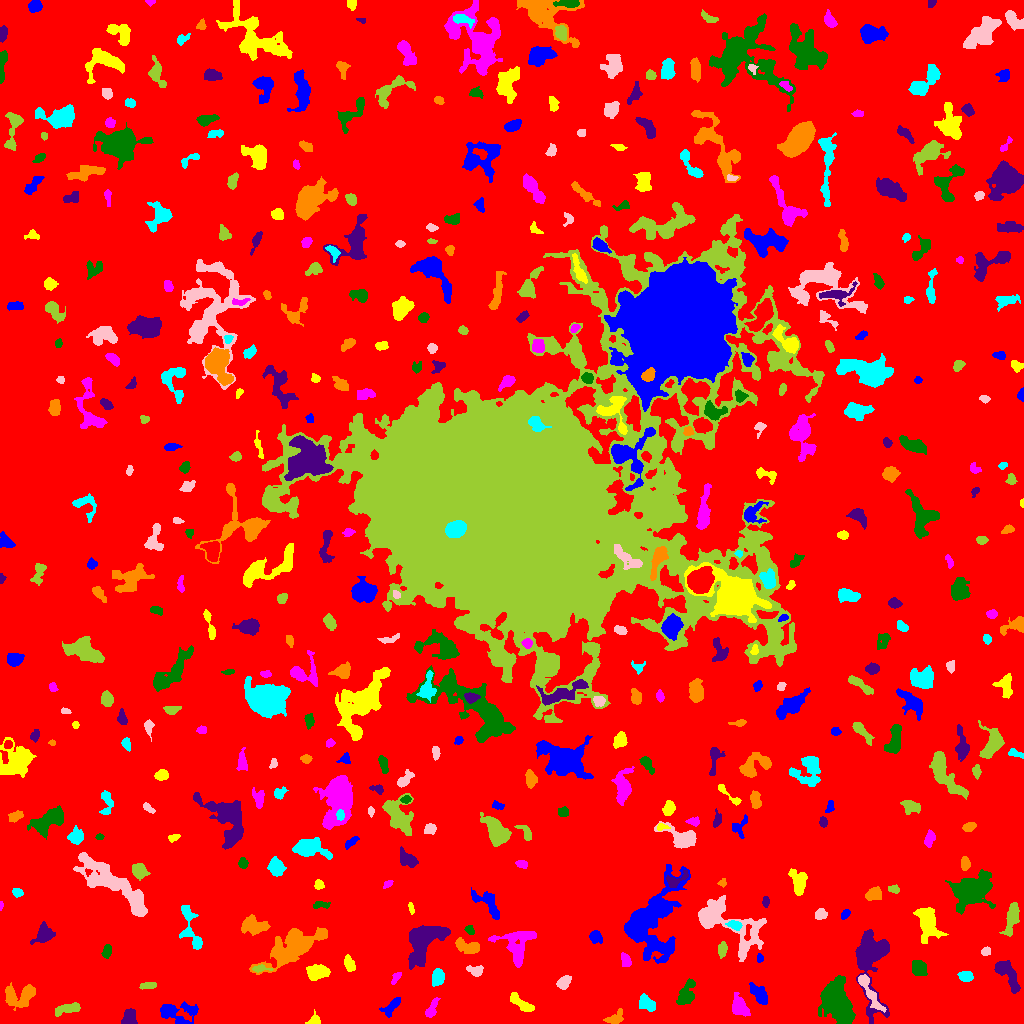

The data file committed next to this chart (first rows):
ID, X, Y, A, B, theta, total_flux, mu_max, mu_median, mu_mean, R_fwhm, R_e, R10, R90, x_start, x_end, y_start, y_end, area, greylevel
0, 504.8, 515.3, 302.7, 300.6, 0.8428, 1906333, 13.0, 2.0, 2.343, 84.29, 241.1, 90.95, 385.5, 0, 1023, 0, 1023, 813790, 2.343
1, 174.4, 10.95, 10.09, 5.154, -0.1564, 1259, 9.0, 2.0, 2.612, 5.078, 5.971, 2.185, 10.43, 160, 198, 0, 22, 482, 7.612
2, 314.3, 3.178, 3.271, 2.737, 0.4912, 348.0, 6.0, 3.0, 3.252, 4.72, 3.385, 1.262, 5.14, 305, 320, 0, 14, 107, 8.252
3, 739.3, 16.94, 5.351, 3.501, -1.042, 968.0, 7.0, 3.0, 3.338, 6.18, 5.171, 2.111, 8.273, 732, 750, 7, 31, 290, 8.338
4, 837.3, 19.39, 11.02, 6.685, -1.139, 8542, 21.0, 7.0, 7.533, 9.591, 10.17, 3.827, 16.21, 818, 855, 0, 48, 1134, 11.53
5, 129.4, 5.453, 4.277, 3.269, 1.113, 750.0, 8.0, 4.0, 3.769, 6.05, 4.583, 1.784, 6.84, 121, 137, 0, 15, 199, 8.769
6, 614.7, 4.862, 4.657, 2.674, 0.481, 421.0, 6.0, 2.0, 2.42, 4.514, 3.785, 1.493, 6.433, 603, 623, 0, 15, 174, 7.42
7, 646.4, 19.62, 4.489, 2.983, -0.5709, 897.0, 8.0, 4.0, 4.077, 6.308, 4.514, 1.871, 7.024, 639, 655, 12, 30, 220, 9.077
8, 869.1, 32.52, 12.73, 2.52, -1.056, 1224, 9.0, 3.0, 3.72, 5.528, 5.499, 2.111, 9.009, 858, 886, 11, 49, 329, 10.72
9, 67.09, 14.47, 7.165, 2.348, 0.2248, 717.0, 6.0, 3.0, 3.131, 6.979, 5.109, 2.034, 7.611, 55, 80, 7, 21, 229, 8.131
10, 226.6, 24.38, 7.959, 2.796, 0.1995, 706.0, 7.0, 3.0, 3.083, 5.441, 4.618, 1.871, 7.203, 208, 238, 17, 32, 229, 8.083
11, 391.9, 17.49, 6.296, 2.452, 0.7719, 445.0, 6.0, 2.0, 2.259, 4.918, 4.297, 1.596, 6.747, 379, 400, 6, 26, 197, 8.259
12, 520.7, 20.34, 7.679, 2.416, -0.6418, 520.0, 4.0, 2.0, 2.167, 7.59, 5.015, 1.954, 7.674, 510, 534, 12, 31, 240, 7.167
13, 431.6, 14.56, 5.593, 2.272, 1.113, 483.0, 6.0, 3.0, 2.963, 5.47, 4.146, 1.596, 6.433, 425, 440, 6, 26, 163, 7.963
14, 686.7, 29.49, 7.326, 3.545, 1.17, 959.0, 7.0, 3.0, 3.016, 5.944, 5.614, 2.185, 8.74, 676, 695, 19, 45, 318, 8.016
15, 870.5, 63.49, 20.85, 8.069, -1.541, 4055, 10.0, 3.0, 3.257, 9.739, 10.46, 3.868, 16.96, 855, 889, 0, 94, 1245, 8.257
16, 20.58, 27.87, 8.655, 5.282, 0.2237, 1611, 8.0, 3.0, 3.335, 8.215, 6.604, 2.585, 10.51, 5, 35, 13, 41, 483, 8.335
17, 437.7, 46.21, 4.038, 2.824, 1.388, 1268, 16.0, 6.0, 6.437, 4.618, 4.334, 1.596, 6.864, 432, 444, 37, 55, 197, 10.44
18, 563.8, 40.88, 3.542, 2.553, 0.8008, 651.0, 8.0, 4.0, 4.043, 5.109, 3.785, 1.596, 5.997, 556, 571, 34, 48, 161, 9.043
19, 148.1, 37.77, 3.896, 1.312, 0.1165, 231.0, 6.0, 2.0, 2.1, 3.868, 2.877, 1.128, 4.478, 139, 156, 34, 41, 110, 8.1
20, 357.5, 36.73, 3.426, 2.42, -0.2905, 241.0, 4.0, 1.0, 1.628, 4.652, 3.568, 1.382, 5.863, 350, 365, 32, 42, 148, 7.628
21, 760, 28.1, 5.492, 2.884, -0.9452, 1034, 9.0, 3.0, 3.917, 5.352, 4.687, 1.871, 7.939, 749, 767, 19, 41, 264, 9.917
22, 316.6, 51.53, 4.749, 3.225, 0.06065, 1881, 17.0, 5.0, 6.249, 5.232, 4.853, 1.871, 7.939, 306, 330, 43, 59, 301, 11.25
23, 396.1, 46.14, 3.539, 1.53, 0.9678, 122.0, 3.0, 1.0, 1.386, 3.478, 2.821, 1.128, 4.406, 391, 401, 39, 51, 88, 8.386
24, 918.7, 55.81, 3.7, 3.418, -1.396, 658.0, 8.0, 3.0, 2.951, 5.015, 4.442, 1.693, 7.136, 912, 927, 48, 63, 223, 7.951
25, 1009, 47.55, 10.36, 3.711, -1.039, 1084, 7.0, 3.0, 2.663, 5.232, 6.555, 2.394, 10.01, 994, 1020, 30, 63, 407, 7.663
26, 292.6, 76.53, 16.71, 6.54, 0.5278, 5797, 12.0, 4.0, 4.55, 10.98, 11.33, 4.26, 17.75, 249, 327, 49, 96, 1274, 8.55
27, 965.4, 47.2, 3.309, 2.316, -0.07342, 554.0, 10.0, 4.0, 3.847, 4.184, 3.523, 1.382, 5.67, 957, 973, 42, 52, 144, 9.847
28, 475.8, 52.46, 3.55, 2.592, -0.1722, 367.0, 6.0, 2.0, 2.531, 4.406, 3.523, 1.382, 5.642, 466, 483, 47, 58, 145, 8.531
29, 260.2, 54.87, 4.875, 1.457, 0.01553, 145.0, 4.0, 1.0, 1.45, 3.7, 2.821, 0.9772, 4.583, 252, 273, 51, 59, 100, 9.45
30, 79.07, 65.03, 8.548, 5.617, 0.2471, 2124, 10.0, 3.0, 3.319, 7.291, 7.653, 2.877, 12.22, 56, 95, 51, 80, 640, 8.319
31, 759.7, 65.43, 2.085, 1.529, -1.527, 143.0, 5.0, 2.0, 2.509, 2.932, 2.257, 0.7979, 3.568, 757, 763, 61, 70, 57, 10.51
32, 348.9, 59.02, 3.301, 2.08, -1.094, 340.0, 7.0, 2.0, 2.267, 3.385, 3.141, 1.128, 5.412, 344, 355, 52, 69, 150, 8.267
33, 626.3, 62.84, 3.402, 1.826, -1.123, 165.0, 4.0, 1.0, 1.31, 4.107, 3.038, 1.128, 4.754, 621, 631, 57, 71, 126, 7.31
34, 107.1, 72.58, 3.236, 2.14, 1.31, 393.0, 7.0, 3.0, 3.417, 4.107, 3.385, 1.262, 5.232, 101, 111, 65, 79, 115, 9.417
35, 423.5, 83.65, 10.67, 6.796, 0.8622, 6485, 21.0, 6.0, 6.672, 8.215, 8.482, 3.241, 14.17, 408, 450, 54, 98, 972, 11.67
36, 468.5, 76.59, 6.519, 2.82, -0.2467, 958.0, 8.0, 3.0, 3.522, 6.408, 5.046, 1.954, 7.939, 455, 479, 70, 86, 272, 8.522
37, 190.8, 92.08, 12.41, 4.628, -1.275, 963.0, 8.0, 2.0, 2.349, 4.951, 5.971, 2.111, 9.901, 179, 202, 74, 118, 410, 7.349
38, 986, 72.3, 2.238, 1.816, 0.6496, 125.0, 3.0, 2.0, 1.603, 3.656, 2.585, 1.128, 4.029, 981, 990, 68, 77, 78, 7.603
39, 722.5, 74.43, 3.605, 1.902, 1.467, 477.0, 9.0, 3.0, 3.698, 3.827, 3.241, 1.262, 5.352, 718, 727, 65, 82, 129, 8.698
40, 141.2, 82.3, 2.442, 2.352, -0.502, 271.0, 5.0, 3.0, 2.946, 4.222, 3.09, 1.262, 4.72, 136, 146, 77, 87, 92, 8.946
41, 595.4, 86.43, 3.01, 2.702, -0.7454, 475.0, 8.0, 2.0, 3.231, 4.222, 3.478, 1.382, 5.754, 589, 602, 80, 93, 147, 8.231
42, 927.5, 100.7, 8.754, 4.787, -1.211, 2795, 13.0, 4.0, 4.836, 6.676, 7.269, 2.764, 11.79, 913, 948, 80, 116, 578, 9.836
43, 517.8, 79.57, 10.18, 8.839, 0.9003, 2653, 9.0, 4.0, 4.014, 8.425, 8.195, 3.192, 12.89, 488, 536, 56, 92, 661, 8.014
44, 469.5, 94.09, 2.313, 1.714, -1.188, 146.0, 5.0, 1.0, 1.872, 2.821, 2.326, 0.7979, 3.949, 464, 474, 89, 98, 78, 8.872
45, 43.94, 88.53, 4.619, 3.533, 0.7886, 1090, 11.0, 3.0, 3.811, 4.754, 4.549, 1.784, 7.858, 30, 55, 79, 102, 286, 8.811
46, 253, 97.88, 6.372, 3.864, -0.07325, 1084, 6.0, 3.0, 2.946, 7.736, 5.917, 2.394, 9.407, 241, 270, 88, 109, 368, 7.946
47, 734.5, 98.27, 3.342, 1.954, -0.2269, 597.0, 13.0, 4.0, 4.934, 3.241, 3.141, 1.128, 5.171, 725, 742, 93, 103, 121, 14.93
48, 820.8, 109.5, 2.785, 2.443, 0.5408, 425.0, 7.0, 3.0, 3.484, 4.26, 3.338, 1.382, 5.202, 815, 827, 104, 115, 122, 8.484
49, 1011, 103.8, 9.05, 2.76, 1.323, 882.0, 6.0, 3.0, 2.625, 7.378, 5.809, 2.257, 8.921, 999, 1019, 87, 121, 336, 7.625
50, 519.9, 110.3, 5.079, 1.357, 0.08573, 173.0, 3.0, 2.0, 1.802, 4.222, 2.985, 1.262, 4.618, 510, 528, 108, 115, 96, 6.802
51, 844.9, 109.1, 2.615, 1.61, 0.9267, 185.0, 5.0, 2.0, 2.312, 3.432, 2.646, 0.9772, 4.068, 841, 850, 104, 114, 80, 8.312
52, 411.1, 114.9, 2.904, 1.086, -1.396, 86.0, 3.0, 1.0, 1.41, 2.985, 2.257, 0.7979, 3.568, 408, 414, 109, 121, 61, 10.41
53, 0.6491, 117.9, 2.108, 0.7065, 1.522, 57.0, 5.0, 2.0, 1.781, 1.596, 1.493, 0.5642, 2.459, 0, 3, 113, 122, 32, 7.781
54, 320.4, 118.7, 4.455, 1.616, 0.0127, 226.0, 5.0, 2.0, 2.093, 3.656, 3.09, 1.262, 4.886, 313, 330, 115, 122, 108, 10.09
55, 765.6, 121.6, 2.947, 1.359, -1.516, 101.0, 3.0, 1.0, 1.384, 3.29, 2.585, 0.9772, 3.949, 762, 769, 116, 127, 73, 7.384
56, 873.8, 129.4, 3.788, 2.908, 0.3385, 700.0, 8.0, 3.0, 3.684, 5.47, 4.184, 1.693, 6.676, 865, 881, 123, 137, 190, 8.684
57, 17.07, 131.2, 2.601, 1.993, -0.3964, 289.0, 6.0, 3.0, 3.247, 4.222, 2.932, 1.128, 4.514, 12, 23, 126, 135, 89, 8.247
58, 725.2, 101.6, 21.39, 8.75, -0.5315, 5356, 14.0, 3.0, 4.051, 8.425, 10.05, 3.656, 17.23, 698, 766, 62, 128, 1322, 9.051
59, 893.8, 134.4, 2.889, 1.764, -0.1391, 134.0, 4.0, 2.0, 1.576, 3.7, 2.764, 0.9772, 4.37, 888, 899, 130, 139, 85, 7.576
... 436 more rows
